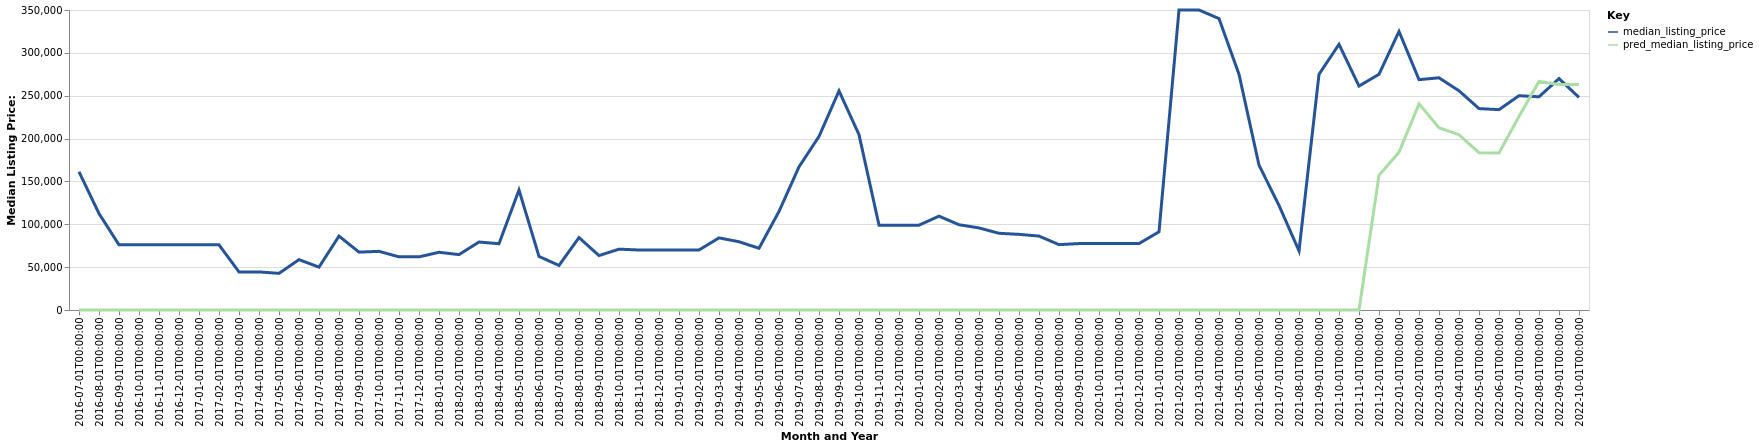

The file beside this chart, header and first rows:
date, time_idx, median_listing_price, thirty_year_interest_rate_five, month, county_name, active_listing_count, pred_median_listing_price, month_year
2016-07-01, 0, 161250, 3.72, 7, Guymon, OK, 3.0, 0, Jul-2016
2016-08-01, 1, 112556, 3.73, 8, Guymon, OK, 1.0, 0, Aug-2016
2016-09-01, 2, 76000, 3.66, 9, Guymon, OK, 1.0, 0, Sep-2016
2016-10-01, 3, 76000, 3.64, 10, Guymon, OK, 1.0, 0, Oct-2016
2016-11-01, 4, 76000, 3.66, 11, Guymon, OK, 1.0, 0, Nov-2016
2016-12-01, 5, 76000, 3.48, 12, Guymon, OK, 1.0, 0, Dec-2016
2017-01-01, 6, 76000, 3.45, 1, Guymon, OK, 1.0, 0, Jan-2017
2017-02-01, 7, 76000, 3.5, 2, Guymon, OK, 1.0, 0, Feb-2017
2017-03-01, 8, 44444, 3.52, 3, Guymon, OK, 3.0, 0, Mar-2017
2017-04-01, 9, 44444, 4.03, 4, Guymon, OK, 3.0, 0, Apr-2017
2017-05-01, 10, 42750, 4.32, 5, Guymon, OK, 5.0, 0, May-2017
2017-06-01, 11, 58750, 4.2, 6, Guymon, OK, 6.0, 0, Jun-2017
2017-07-01, 12, 50000, 4.19, 7, Guymon, OK, 6.0, 0, Jul-2017
2017-08-01, 13, 86250, 4.3, 8, Guymon, OK, 6.0, 0, Aug-2017
2017-09-01, 14, 67500, 4.1, 9, Guymon, OK, 4.0, 0, Sep-2017
2017-10-01, 15, 68450, 4.05, 10, Guymon, OK, 6.0, 0, Oct-2017
2017-11-01, 16, 62000, 3.94, 11, Guymon, OK, 5.0, 0, Nov-2017
2017-12-01, 17, 62000, 4.03, 12, Guymon, OK, 5.0, 0, Dec-2017
2018-01-01, 18, 67350, 3.93, 1, Guymon, OK, 3.0, 0, Jan-2018
2018-02-01, 19, 64650, 3.83, 2, Guymon, OK, 2.0, 0, Feb-2018
2018-03-01, 20, 79300, 3.94, 3, Guymon, OK, 3.0, 0, Mar-2018
2018-04-01, 21, 77350, 3.95, 4, Guymon, OK, 3.0, 0, Apr-2018
2018-05-01, 22, 139975, 3.99, 5, Guymon, OK, 1.0, 0, May-2018
2018-06-01, 23, 62500, 4.15, 6, Guymon, OK, 2.0, 0, Jun-2018
2018-07-01, 24, 52000, 4.4, 7, Guymon, OK, 1.0, 0, Jul-2018
2018-08-01, 25, 84500, 4.46, 8, Guymon, OK, 3.0, 0, Aug-2018
2018-09-01, 26, 63500, 4.58, 9, Guymon, OK, 2.0, 0, Sep-2018
2018-10-01, 27, 71000, 4.66, 10, Guymon, OK, 2.0, 0, Oct-2018
2018-11-01, 28, 70000, 4.62, 11, Guymon, OK, 2.0, 0, Nov-2018
2018-12-01, 29, 70000, 4.54, 12, Guymon, OK, 2.0, 0, Dec-2018
2019-01-01, 30, 70000, 4.6, 1, Guymon, OK, 2.0, 0, Jan-2019
2019-02-01, 31, 70000, 4.72, 2, Guymon, OK, 2.0, 0, Feb-2019
2019-03-01, 32, 84143, 4.9, 3, Guymon, OK, 3.0, 0, Mar-2019
2019-04-01, 33, 79643, 4.94, 4, Guymon, OK, 3.0, 0, Apr-2019
2019-05-01, 34, 72000, 4.75, 5, Guymon, OK, 2.0, 0, May-2019
2019-06-01, 35, 115000, 4.51, 6, Guymon, OK, 2.0, 0, Jun-2019
2019-07-01, 36, 167000, 4.41, 7, Guymon, OK, 2.0, 0, Jul-2019
2019-08-01, 37, 202455, 4.41, 8, Guymon, OK, 2.0, 0, Aug-2019
2019-09-01, 38, 255636, 4.2, 9, Guymon, OK, 2.0, 0, Sep-2019
2019-10-01, 39, 204591, 4.14, 10, Guymon, OK, 3.0, 0, Oct-2019
2019-11-01, 40, 99000, 3.84, 11, Guymon, OK, 3.0, 0, Nov-2019
2019-12-01, 41, 99000, 3.81, 12, Guymon, OK, 3.0, 0, Dec-2019
2020-01-01, 42, 99000, 3.75, 1, Guymon, OK, 3.0, 0, Jan-2020
2020-02-01, 43, 109475, 3.73, 2, Guymon, OK, 4.0, 0, Feb-2020
2020-03-01, 44, 99488, 3.78, 3, Guymon, OK, 5.0, 0, Mar-2020
2020-04-01, 45, 95750, 3.75, 4, Guymon, OK, 6.0, 0, Apr-2020
2020-05-01, 46, 89500, 3.74, 5, Guymon, OK, 4.0, 0, May-2020
2020-06-01, 47, 88250, 3.72, 6, Guymon, OK, 4.0, 0, Jun-2020
2020-07-01, 48, 86250, 3.49, 7, Guymon, OK, 4.0, 0, Jul-2020
2020-08-01, 49, 76250, 3.65, 8, Guymon, OK, 3.0, 0, Aug-2020
2020-09-01, 50, 77500, 3.33, 9, Guymon, OK, 3.0, 0, Sep-2020
2020-10-01, 51, 77500, 3.28, 10, Guymon, OK, 1.0, 0, Oct-2020
2020-11-01, 52, 77500, 3.21, 11, Guymon, OK, 1.0, 0, Nov-2020
2020-12-01, 53, 77500, 3.07, 12, Guymon, OK, 1.0, 0, Dec-2020
2021-01-01, 54, 91250, 2.99, 1, Guymon, OK, 0.0, 0, Jan-2021
2021-02-01, 55, 350000, 2.93, 2, Guymon, OK, 1.0, 0, Feb-2021
2021-03-01, 56, 350000, 2.88, 3, Guymon, OK, 1.0, 0, Mar-2021
2021-04-01, 57, 340000, 2.84, 4, Guymon, OK, 1.0, 0, Apr-2021
2021-05-01, 58, 275000, 2.71, 5, Guymon, OK, 1.0, 0, May-2021
2021-06-01, 59, 169000, 2.79, 6, Guymon, OK, 3.0, 0, Jun-2021
... 16 more rows
